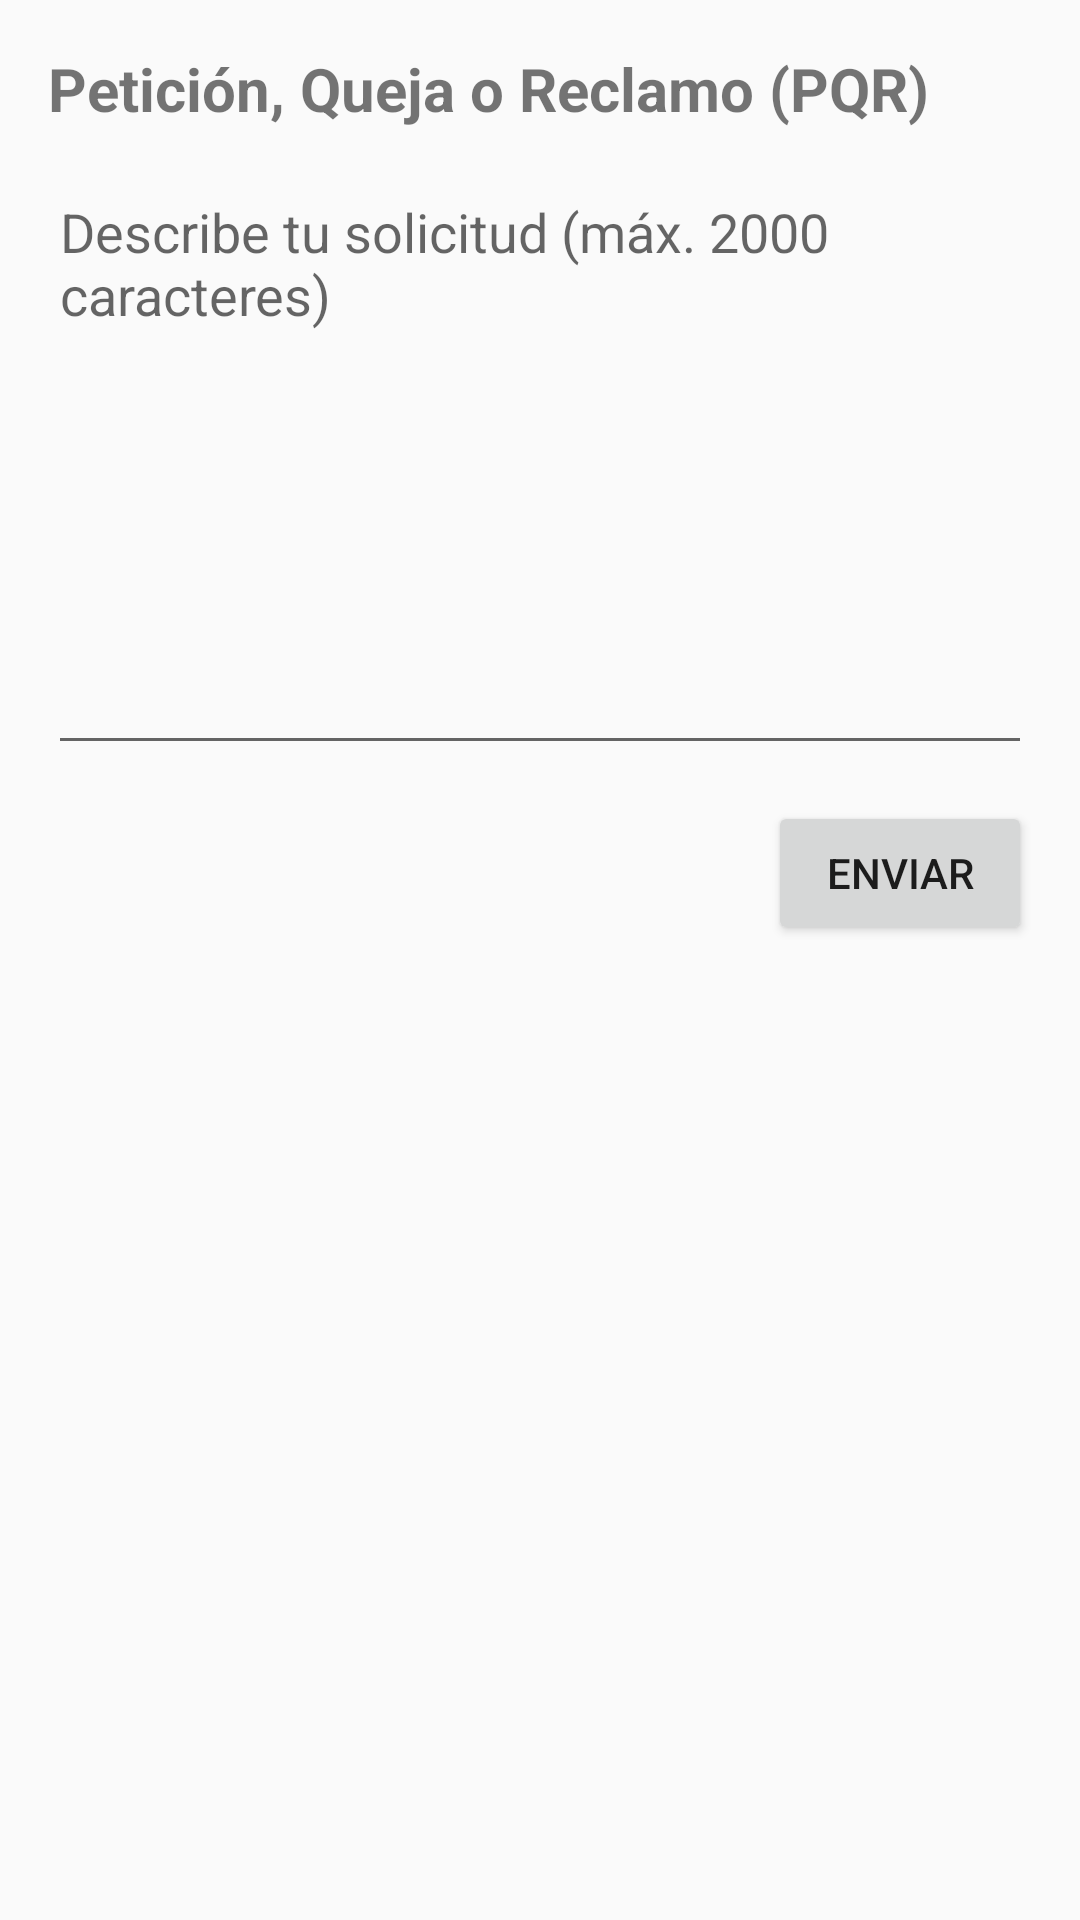

Layout XML and referenced resources for this Android screen:
<!-- AndroidManifest.xml: application theme Theme.AppCompat.Light.NoActionBar -->
<!-- res/layout/screen_pqr.xml -->
<?xml version="1.0" encoding="utf-8"?>
<ScrollView xmlns:android="http://schemas.android.com/apk/res/android"
    android:layout_width="match_parent"
    android:layout_height="match_parent">

    <LinearLayout
        android:layout_width="match_parent"
        android:layout_height="wrap_content"
        android:orientation="vertical"
        android:padding="16dp">

        <TextView
            android:layout_width="match_parent"
            android:layout_height="wrap_content"
            android:text="Petición, Queja o Reclamo (PQR)"
            android:textStyle="bold"
            android:textSize="20sp"/>

        <EditText
            android:id="@+id/etPqr"
            android:layout_width="match_parent"
            android:layout_height="200dp"
            android:layout_marginTop="12dp"
            android:hint="Describe tu solicitud (máx. 2000 caracteres)"
            android:gravity="top|start"
            android:inputType="textMultiLine"
            android:maxLength="2000"
            android:overScrollMode="always"
            android:scrollbars="vertical" />

        <Button
            android:id="@+id/btnSendPqr"
            android:layout_width="wrap_content"
            android:layout_height="wrap_content"
            android:text="ENVIAR"
            android:layout_marginTop="12dp"
            android:layout_gravity="end" />
    </LinearLayout>
</ScrollView>
<!-- resources referenced by this layout -->
<resources>

</resources>
